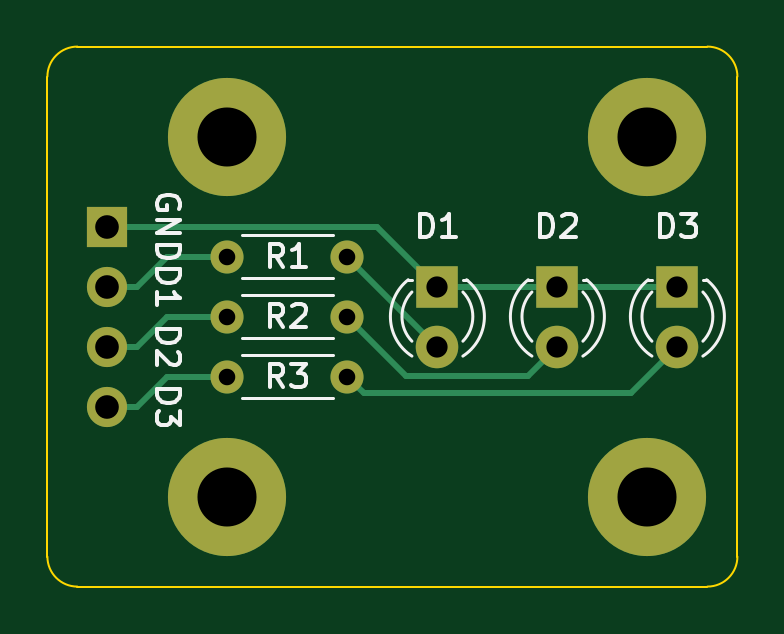
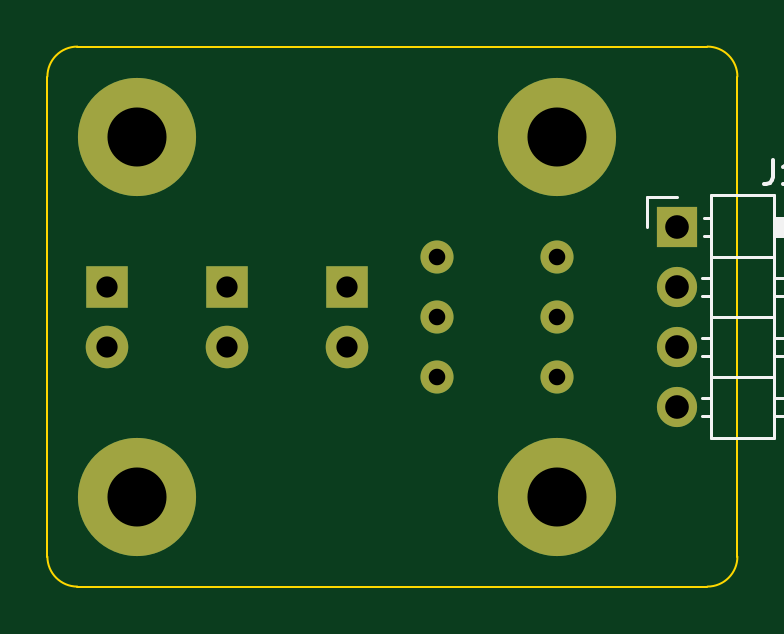
Circuit board: 11 layer files. Board 29.2 x 22.9 mm.
- bottom_copper: traffic-light-B_Cu.gbl (2218 bytes)
- bottom_mask: traffic-light-B_Mask.gbs (1414 bytes)
- paste: traffic-light-B_Paste.gbp (478 bytes)
- bottom_silk: traffic-light-B_SilkS.gbo (2619 bytes)
- outline: traffic-light-Edge_Cuts.gm1 (1010 bytes)
- top_copper: traffic-light-F_Cu.gtl (3437 bytes)
- top_mask: traffic-light-F_Mask.gts (1414 bytes)
- paste: traffic-light-F_Paste.gtp (478 bytes)
- top_silk: traffic-light-F_SilkS.gto (8423 bytes)
- drill: traffic-light-NPTH.drl (308 bytes)
- drill: traffic-light-PTH.drl (580 bytes)

=== bottom_copper: traffic-light-B_Cu.gbl ===
%TF.GenerationSoftware,KiCad,Pcbnew,(5.1.10-1-10_14)*%
%TF.CreationDate,2021-10-20T08:18:25-04:00*%
%TF.ProjectId,traffic-light,74726166-6669-4632-9d6c-696768742e6b,rev?*%
%TF.SameCoordinates,Original*%
%TF.FileFunction,Copper,L2,Bot*%
%TF.FilePolarity,Positive*%
%FSLAX46Y46*%
G04 Gerber Fmt 4.6, Leading zero omitted, Abs format (unit mm)*
G04 Created by KiCad (PCBNEW (5.1.10-1-10_14)) date 2021-10-20 08:18:25*
%MOMM*%
%LPD*%
G01*
G04 APERTURE LIST*
%TA.AperFunction,ComponentPad*%
%ADD10O,1.400000X1.400000*%
%TD*%
%TA.AperFunction,ComponentPad*%
%ADD11C,1.400000*%
%TD*%
%TA.AperFunction,ComponentPad*%
%ADD12O,1.700000X1.700000*%
%TD*%
%TA.AperFunction,ComponentPad*%
%ADD13R,1.700000X1.700000*%
%TD*%
%TA.AperFunction,ComponentPad*%
%ADD14C,5.000000*%
%TD*%
%TA.AperFunction,ComponentPad*%
%ADD15C,1.800000*%
%TD*%
%TA.AperFunction,ComponentPad*%
%ADD16R,1.800000X1.800000*%
%TD*%
G04 APERTURE END LIST*
D10*
%TO.P,R3,2*%
%TO.N,Net-(J1-Pad4)*%
X118110000Y-90170000D03*
D11*
%TO.P,R3,1*%
%TO.N,Net-(D3-Pad2)*%
X123190000Y-90170000D03*
%TD*%
D10*
%TO.P,R2,2*%
%TO.N,Net-(J1-Pad3)*%
X118110000Y-87630000D03*
D11*
%TO.P,R2,1*%
%TO.N,Net-(D2-Pad2)*%
X123190000Y-87630000D03*
%TD*%
D10*
%TO.P,R1,2*%
%TO.N,Net-(J1-Pad2)*%
X118110000Y-85090000D03*
D11*
%TO.P,R1,1*%
%TO.N,Net-(D1-Pad2)*%
X123190000Y-85090000D03*
%TD*%
D12*
%TO.P,J1,4*%
%TO.N,Net-(J1-Pad4)*%
X113030000Y-91440000D03*
%TO.P,J1,3*%
%TO.N,Net-(J1-Pad3)*%
X113030000Y-88900000D03*
%TO.P,J1,2*%
%TO.N,Net-(J1-Pad2)*%
X113030000Y-86360000D03*
D13*
%TO.P,J1,1*%
%TO.N,Net-(D1-Pad1)*%
X113030000Y-83820000D03*
%TD*%
D14*
%TO.P,H4,1*%
%TO.N,N/C*%
X135890000Y-95250000D03*
%TD*%
%TO.P,H3,1*%
%TO.N,N/C*%
X118110000Y-95250000D03*
%TD*%
%TO.P,H2,1*%
%TO.N,N/C*%
X135890000Y-80010000D03*
%TD*%
%TO.P,H1,1*%
%TO.N,N/C*%
X118110000Y-80010000D03*
%TD*%
D15*
%TO.P,D3,2*%
%TO.N,Net-(D3-Pad2)*%
X137160000Y-88900000D03*
D16*
%TO.P,D3,1*%
%TO.N,Net-(D1-Pad1)*%
X137160000Y-86360000D03*
%TD*%
D15*
%TO.P,D2,2*%
%TO.N,Net-(D2-Pad2)*%
X132080000Y-88900000D03*
D16*
%TO.P,D2,1*%
%TO.N,Net-(D1-Pad1)*%
X132080000Y-86360000D03*
%TD*%
D15*
%TO.P,D1,2*%
%TO.N,Net-(D1-Pad2)*%
X127000000Y-88900000D03*
D16*
%TO.P,D1,1*%
%TO.N,Net-(D1-Pad1)*%
X127000000Y-86360000D03*
%TD*%
M02*

=== bottom_mask: traffic-light-B_Mask.gbs ===
%TF.GenerationSoftware,KiCad,Pcbnew,(5.1.10-1-10_14)*%
%TF.CreationDate,2021-10-20T08:18:25-04:00*%
%TF.ProjectId,traffic-light,74726166-6669-4632-9d6c-696768742e6b,rev?*%
%TF.SameCoordinates,Original*%
%TF.FileFunction,Soldermask,Bot*%
%TF.FilePolarity,Negative*%
%FSLAX46Y46*%
G04 Gerber Fmt 4.6, Leading zero omitted, Abs format (unit mm)*
G04 Created by KiCad (PCBNEW (5.1.10-1-10_14)) date 2021-10-20 08:18:25*
%MOMM*%
%LPD*%
G01*
G04 APERTURE LIST*
%ADD10O,1.400000X1.400000*%
%ADD11C,1.400000*%
%ADD12O,1.700000X1.700000*%
%ADD13R,1.700000X1.700000*%
%ADD14C,5.000000*%
%ADD15C,1.800000*%
%ADD16R,1.800000X1.800000*%
G04 APERTURE END LIST*
D10*
%TO.C,R3*%
X118110000Y-90170000D03*
D11*
X123190000Y-90170000D03*
%TD*%
D10*
%TO.C,R2*%
X118110000Y-87630000D03*
D11*
X123190000Y-87630000D03*
%TD*%
D10*
%TO.C,R1*%
X118110000Y-85090000D03*
D11*
X123190000Y-85090000D03*
%TD*%
D12*
%TO.C,J1*%
X113030000Y-91440000D03*
X113030000Y-88900000D03*
X113030000Y-86360000D03*
D13*
X113030000Y-83820000D03*
%TD*%
D14*
%TO.C,H4*%
X135890000Y-95250000D03*
%TD*%
%TO.C,H3*%
X118110000Y-95250000D03*
%TD*%
%TO.C,H2*%
X135890000Y-80010000D03*
%TD*%
%TO.C,H1*%
X118110000Y-80010000D03*
%TD*%
D15*
%TO.C,D3*%
X137160000Y-88900000D03*
D16*
X137160000Y-86360000D03*
%TD*%
D15*
%TO.C,D2*%
X132080000Y-88900000D03*
D16*
X132080000Y-86360000D03*
%TD*%
D15*
%TO.C,D1*%
X127000000Y-88900000D03*
D16*
X127000000Y-86360000D03*
%TD*%
M02*

=== paste: traffic-light-B_Paste.gbp ===
%TF.GenerationSoftware,KiCad,Pcbnew,(5.1.10-1-10_14)*%
%TF.CreationDate,2021-10-20T08:18:25-04:00*%
%TF.ProjectId,traffic-light,74726166-6669-4632-9d6c-696768742e6b,rev?*%
%TF.SameCoordinates,Original*%
%TF.FileFunction,Paste,Bot*%
%TF.FilePolarity,Positive*%
%FSLAX46Y46*%
G04 Gerber Fmt 4.6, Leading zero omitted, Abs format (unit mm)*
G04 Created by KiCad (PCBNEW (5.1.10-1-10_14)) date 2021-10-20 08:18:25*
%MOMM*%
%LPD*%
G01*
G04 APERTURE LIST*
G04 APERTURE END LIST*
M02*

=== bottom_silk: traffic-light-B_SilkS.gbo ===
%TF.GenerationSoftware,KiCad,Pcbnew,(5.1.10-1-10_14)*%
%TF.CreationDate,2021-10-20T08:18:25-04:00*%
%TF.ProjectId,traffic-light,74726166-6669-4632-9d6c-696768742e6b,rev?*%
%TF.SameCoordinates,Original*%
%TF.FileFunction,Legend,Bot*%
%TF.FilePolarity,Positive*%
%FSLAX46Y46*%
G04 Gerber Fmt 4.6, Leading zero omitted, Abs format (unit mm)*
G04 Created by KiCad (PCBNEW (5.1.10-1-10_14)) date 2021-10-20 08:18:25*
%MOMM*%
%LPD*%
G01*
G04 APERTURE LIST*
%ADD10C,0.120000*%
%ADD11C,0.150000*%
G04 APERTURE END LIST*
D10*
%TO.C,J1*%
X111590000Y-82490000D02*
X111590000Y-92770000D01*
X111590000Y-92770000D02*
X108930000Y-92770000D01*
X108930000Y-92770000D02*
X108930000Y-82490000D01*
X108930000Y-82490000D02*
X111590000Y-82490000D01*
X108930000Y-83440000D02*
X102930000Y-83440000D01*
X102930000Y-83440000D02*
X102930000Y-84200000D01*
X102930000Y-84200000D02*
X108930000Y-84200000D01*
X108930000Y-83500000D02*
X102930000Y-83500000D01*
X108930000Y-83620000D02*
X102930000Y-83620000D01*
X108930000Y-83740000D02*
X102930000Y-83740000D01*
X108930000Y-83860000D02*
X102930000Y-83860000D01*
X108930000Y-83980000D02*
X102930000Y-83980000D01*
X108930000Y-84100000D02*
X102930000Y-84100000D01*
X111920000Y-83440000D02*
X111590000Y-83440000D01*
X111920000Y-84200000D02*
X111590000Y-84200000D01*
X111590000Y-85090000D02*
X108930000Y-85090000D01*
X108930000Y-85980000D02*
X102930000Y-85980000D01*
X102930000Y-85980000D02*
X102930000Y-86740000D01*
X102930000Y-86740000D02*
X108930000Y-86740000D01*
X111987071Y-85980000D02*
X111590000Y-85980000D01*
X111987071Y-86740000D02*
X111590000Y-86740000D01*
X111590000Y-87630000D02*
X108930000Y-87630000D01*
X108930000Y-88520000D02*
X102930000Y-88520000D01*
X102930000Y-88520000D02*
X102930000Y-89280000D01*
X102930000Y-89280000D02*
X108930000Y-89280000D01*
X111987071Y-88520000D02*
X111590000Y-88520000D01*
X111987071Y-89280000D02*
X111590000Y-89280000D01*
X111590000Y-90170000D02*
X108930000Y-90170000D01*
X108930000Y-91060000D02*
X102930000Y-91060000D01*
X102930000Y-91060000D02*
X102930000Y-91820000D01*
X102930000Y-91820000D02*
X108930000Y-91820000D01*
X111987071Y-91060000D02*
X111590000Y-91060000D01*
X111987071Y-91820000D02*
X111590000Y-91820000D01*
X114300000Y-83820000D02*
X114300000Y-82550000D01*
X114300000Y-82550000D02*
X113030000Y-82550000D01*
D11*
X108978333Y-81002380D02*
X108978333Y-81716666D01*
X109025952Y-81859523D01*
X109121190Y-81954761D01*
X109264047Y-82002380D01*
X109359285Y-82002380D01*
X107978333Y-82002380D02*
X108549761Y-82002380D01*
X108264047Y-82002380D02*
X108264047Y-81002380D01*
X108359285Y-81145238D01*
X108454523Y-81240476D01*
X108549761Y-81288095D01*
%TD*%
M02*

=== outline: traffic-light-Edge_Cuts.gm1 ===
%TF.GenerationSoftware,KiCad,Pcbnew,(5.1.10-1-10_14)*%
%TF.CreationDate,2021-10-20T08:18:25-04:00*%
%TF.ProjectId,traffic-light,74726166-6669-4632-9d6c-696768742e6b,rev?*%
%TF.SameCoordinates,Original*%
%TF.FileFunction,Profile,NP*%
%FSLAX46Y46*%
G04 Gerber Fmt 4.6, Leading zero omitted, Abs format (unit mm)*
G04 Created by KiCad (PCBNEW (5.1.10-1-10_14)) date 2021-10-20 08:18:25*
%MOMM*%
%LPD*%
G01*
G04 APERTURE LIST*
%TA.AperFunction,Profile*%
%ADD10C,0.100000*%
%TD*%
G04 APERTURE END LIST*
D10*
X139700000Y-97790000D02*
G75*
G02*
X138430000Y-99060000I-1270000J0D01*
G01*
X138430000Y-76200000D02*
G75*
G02*
X139700000Y-77470000I0J-1270000D01*
G01*
X111760000Y-99060000D02*
G75*
G02*
X110490000Y-97790000I0J1270000D01*
G01*
X110490000Y-77470000D02*
G75*
G02*
X111760000Y-76200000I1270000J0D01*
G01*
X138430000Y-99060000D02*
X111760000Y-99060000D01*
X139700000Y-77470000D02*
X139700000Y-97790000D01*
X111760000Y-76200000D02*
X138430000Y-76200000D01*
X110490000Y-77470000D02*
X110490000Y-97790000D01*
M02*

=== top_copper: traffic-light-F_Cu.gtl ===
%TF.GenerationSoftware,KiCad,Pcbnew,(5.1.10-1-10_14)*%
%TF.CreationDate,2021-10-20T08:18:25-04:00*%
%TF.ProjectId,traffic-light,74726166-6669-4632-9d6c-696768742e6b,rev?*%
%TF.SameCoordinates,Original*%
%TF.FileFunction,Copper,L1,Top*%
%TF.FilePolarity,Positive*%
%FSLAX46Y46*%
G04 Gerber Fmt 4.6, Leading zero omitted, Abs format (unit mm)*
G04 Created by KiCad (PCBNEW (5.1.10-1-10_14)) date 2021-10-20 08:18:25*
%MOMM*%
%LPD*%
G01*
G04 APERTURE LIST*
%TA.AperFunction,ComponentPad*%
%ADD10O,1.400000X1.400000*%
%TD*%
%TA.AperFunction,ComponentPad*%
%ADD11C,1.400000*%
%TD*%
%TA.AperFunction,ComponentPad*%
%ADD12O,1.700000X1.700000*%
%TD*%
%TA.AperFunction,ComponentPad*%
%ADD13R,1.700000X1.700000*%
%TD*%
%TA.AperFunction,ComponentPad*%
%ADD14C,5.000000*%
%TD*%
%TA.AperFunction,ComponentPad*%
%ADD15C,1.800000*%
%TD*%
%TA.AperFunction,ComponentPad*%
%ADD16R,1.800000X1.800000*%
%TD*%
%TA.AperFunction,Conductor*%
%ADD17C,0.250000*%
%TD*%
G04 APERTURE END LIST*
D10*
%TO.P,R3,2*%
%TO.N,Net-(J1-Pad4)*%
X118110000Y-90170000D03*
D11*
%TO.P,R3,1*%
%TO.N,Net-(D3-Pad2)*%
X123190000Y-90170000D03*
%TD*%
D10*
%TO.P,R2,2*%
%TO.N,Net-(J1-Pad3)*%
X118110000Y-87630000D03*
D11*
%TO.P,R2,1*%
%TO.N,Net-(D2-Pad2)*%
X123190000Y-87630000D03*
%TD*%
D10*
%TO.P,R1,2*%
%TO.N,Net-(J1-Pad2)*%
X118110000Y-85090000D03*
D11*
%TO.P,R1,1*%
%TO.N,Net-(D1-Pad2)*%
X123190000Y-85090000D03*
%TD*%
D12*
%TO.P,J1,4*%
%TO.N,Net-(J1-Pad4)*%
X113030000Y-91440000D03*
%TO.P,J1,3*%
%TO.N,Net-(J1-Pad3)*%
X113030000Y-88900000D03*
%TO.P,J1,2*%
%TO.N,Net-(J1-Pad2)*%
X113030000Y-86360000D03*
D13*
%TO.P,J1,1*%
%TO.N,Net-(D1-Pad1)*%
X113030000Y-83820000D03*
%TD*%
D14*
%TO.P,H4,1*%
%TO.N,N/C*%
X135890000Y-95250000D03*
%TD*%
%TO.P,H3,1*%
%TO.N,N/C*%
X118110000Y-95250000D03*
%TD*%
%TO.P,H2,1*%
%TO.N,N/C*%
X135890000Y-80010000D03*
%TD*%
%TO.P,H1,1*%
%TO.N,N/C*%
X118110000Y-80010000D03*
%TD*%
D15*
%TO.P,D3,2*%
%TO.N,Net-(D3-Pad2)*%
X137160000Y-88900000D03*
D16*
%TO.P,D3,1*%
%TO.N,Net-(D1-Pad1)*%
X137160000Y-86360000D03*
%TD*%
D15*
%TO.P,D2,2*%
%TO.N,Net-(D2-Pad2)*%
X132080000Y-88900000D03*
D16*
%TO.P,D2,1*%
%TO.N,Net-(D1-Pad1)*%
X132080000Y-86360000D03*
%TD*%
D15*
%TO.P,D1,2*%
%TO.N,Net-(D1-Pad2)*%
X127000000Y-88900000D03*
D16*
%TO.P,D1,1*%
%TO.N,Net-(D1-Pad1)*%
X127000000Y-86360000D03*
%TD*%
D17*
%TO.N,Net-(D1-Pad2)*%
X123190000Y-85090000D02*
X127000000Y-88900000D01*
%TO.N,Net-(D1-Pad1)*%
X124460000Y-83820000D02*
X127000000Y-86360000D01*
X113030000Y-83820000D02*
X124460000Y-83820000D01*
X127000000Y-86360000D02*
X132080000Y-86360000D01*
X137160000Y-86360000D02*
X132080000Y-86360000D01*
%TO.N,Net-(D2-Pad2)*%
X130854999Y-90125001D02*
X132080000Y-88900000D01*
X125685001Y-90125001D02*
X130854999Y-90125001D01*
X123190000Y-87630000D02*
X125685001Y-90125001D01*
%TO.N,Net-(D3-Pad2)*%
X135190001Y-90869999D02*
X137160000Y-88900000D01*
X123889999Y-90869999D02*
X135190001Y-90869999D01*
X123190000Y-90170000D02*
X123889999Y-90869999D01*
%TO.N,Net-(J1-Pad4)*%
X113030000Y-91440000D02*
X114300000Y-91440000D01*
X114300000Y-91440000D02*
X115570000Y-90170000D01*
X115570000Y-90170000D02*
X118110000Y-90170000D01*
%TO.N,Net-(J1-Pad3)*%
X113030000Y-88900000D02*
X114300000Y-88900000D01*
X114300000Y-88900000D02*
X115570000Y-87630000D01*
X115570000Y-87630000D02*
X118110000Y-87630000D01*
%TO.N,Net-(J1-Pad2)*%
X113030000Y-86360000D02*
X114300000Y-86360000D01*
X114300000Y-86360000D02*
X115570000Y-85090000D01*
X115570000Y-85090000D02*
X118110000Y-85090000D01*
%TD*%
M02*

=== top_mask: traffic-light-F_Mask.gts ===
%TF.GenerationSoftware,KiCad,Pcbnew,(5.1.10-1-10_14)*%
%TF.CreationDate,2021-10-20T08:18:25-04:00*%
%TF.ProjectId,traffic-light,74726166-6669-4632-9d6c-696768742e6b,rev?*%
%TF.SameCoordinates,Original*%
%TF.FileFunction,Soldermask,Top*%
%TF.FilePolarity,Negative*%
%FSLAX46Y46*%
G04 Gerber Fmt 4.6, Leading zero omitted, Abs format (unit mm)*
G04 Created by KiCad (PCBNEW (5.1.10-1-10_14)) date 2021-10-20 08:18:25*
%MOMM*%
%LPD*%
G01*
G04 APERTURE LIST*
%ADD10O,1.400000X1.400000*%
%ADD11C,1.400000*%
%ADD12O,1.700000X1.700000*%
%ADD13R,1.700000X1.700000*%
%ADD14C,5.000000*%
%ADD15C,1.800000*%
%ADD16R,1.800000X1.800000*%
G04 APERTURE END LIST*
D10*
%TO.C,R3*%
X118110000Y-90170000D03*
D11*
X123190000Y-90170000D03*
%TD*%
D10*
%TO.C,R2*%
X118110000Y-87630000D03*
D11*
X123190000Y-87630000D03*
%TD*%
D10*
%TO.C,R1*%
X118110000Y-85090000D03*
D11*
X123190000Y-85090000D03*
%TD*%
D12*
%TO.C,J1*%
X113030000Y-91440000D03*
X113030000Y-88900000D03*
X113030000Y-86360000D03*
D13*
X113030000Y-83820000D03*
%TD*%
D14*
%TO.C,H4*%
X135890000Y-95250000D03*
%TD*%
%TO.C,H3*%
X118110000Y-95250000D03*
%TD*%
%TO.C,H2*%
X135890000Y-80010000D03*
%TD*%
%TO.C,H1*%
X118110000Y-80010000D03*
%TD*%
D15*
%TO.C,D3*%
X137160000Y-88900000D03*
D16*
X137160000Y-86360000D03*
%TD*%
D15*
%TO.C,D2*%
X132080000Y-88900000D03*
D16*
X132080000Y-86360000D03*
%TD*%
D15*
%TO.C,D1*%
X127000000Y-88900000D03*
D16*
X127000000Y-86360000D03*
%TD*%
M02*

=== paste: traffic-light-F_Paste.gtp ===
%TF.GenerationSoftware,KiCad,Pcbnew,(5.1.10-1-10_14)*%
%TF.CreationDate,2021-10-20T08:18:25-04:00*%
%TF.ProjectId,traffic-light,74726166-6669-4632-9d6c-696768742e6b,rev?*%
%TF.SameCoordinates,Original*%
%TF.FileFunction,Paste,Top*%
%TF.FilePolarity,Positive*%
%FSLAX46Y46*%
G04 Gerber Fmt 4.6, Leading zero omitted, Abs format (unit mm)*
G04 Created by KiCad (PCBNEW (5.1.10-1-10_14)) date 2021-10-20 08:18:25*
%MOMM*%
%LPD*%
G01*
G04 APERTURE LIST*
G04 APERTURE END LIST*
M02*

=== top_silk: traffic-light-F_SilkS.gto (8423 bytes, source omitted) ===
=== drill: traffic-light-NPTH.drl ===
M48
; DRILL file {KiCad (5.1.10-1-10_14)} date Wednesday, October 20, 2021 at 08:19:20 AM
; FORMAT={-:-/ absolute / inch / decimal}
; #@! TF.CreationDate,2021-10-20T08:19:20-04:00
; #@! TF.GenerationSoftware,Kicad,Pcbnew,(5.1.10-1-10_14)
; #@! TF.FileFunction,NonPlated,1,2,NPTH
FMAT,2
INCH
%
G90
G05
T0
M30

=== drill: traffic-light-PTH.drl ===
M48
; DRILL file {KiCad (5.1.10-1-10_14)} date Wednesday, October 20, 2021 at 08:19:20 AM
; FORMAT={-:-/ absolute / inch / decimal}
; #@! TF.CreationDate,2021-10-20T08:19:20-04:00
; #@! TF.GenerationSoftware,Kicad,Pcbnew,(5.1.10-1-10_14)
; #@! TF.FileFunction,Plated,1,2,PTH
FMAT,2
INCH
T1C0.0276
T2C0.0354
T3C0.0394
T4C0.0984
%
G90
G05
T1
X4.65Y-3.35
X4.65Y-3.45
X4.65Y-3.55
X4.85Y-3.35
X4.85Y-3.45
X4.85Y-3.55
T2
X5.0Y-3.4
X5.0Y-3.5
X5.2Y-3.4
X5.2Y-3.5
X5.4Y-3.4
X5.4Y-3.5
T3
X4.45Y-3.3
X4.45Y-3.4
X4.45Y-3.5
X4.45Y-3.6
T4
X4.65Y-3.15
X4.65Y-3.75
X5.35Y-3.15
X5.35Y-3.75
T0
M30

